Run: headless pygame with SDL's dummy video driver; simulated clock (each Clock.tick advances the game by its frame time, no real sleeping); random seed 0; keys injected as events and as key.get_pressed() state; no mouse input.
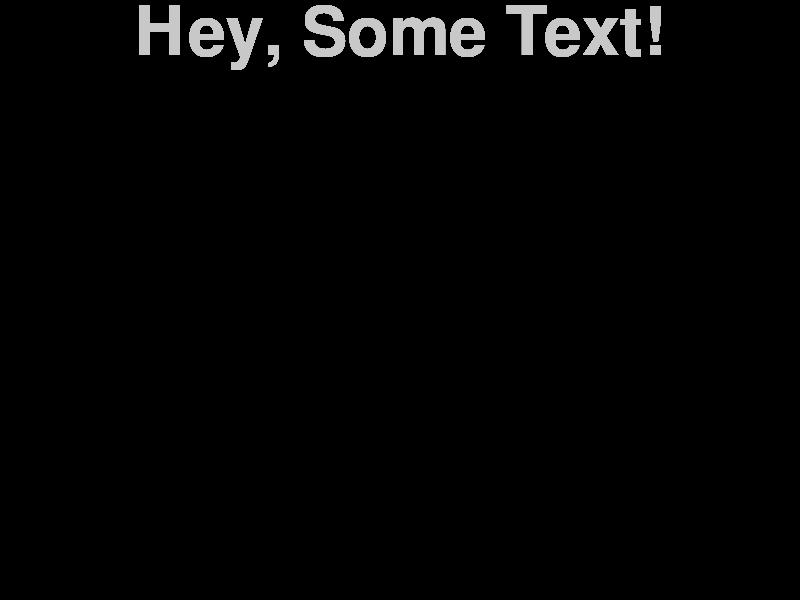
Frame 1 of 4 · flips 1–60 · no input
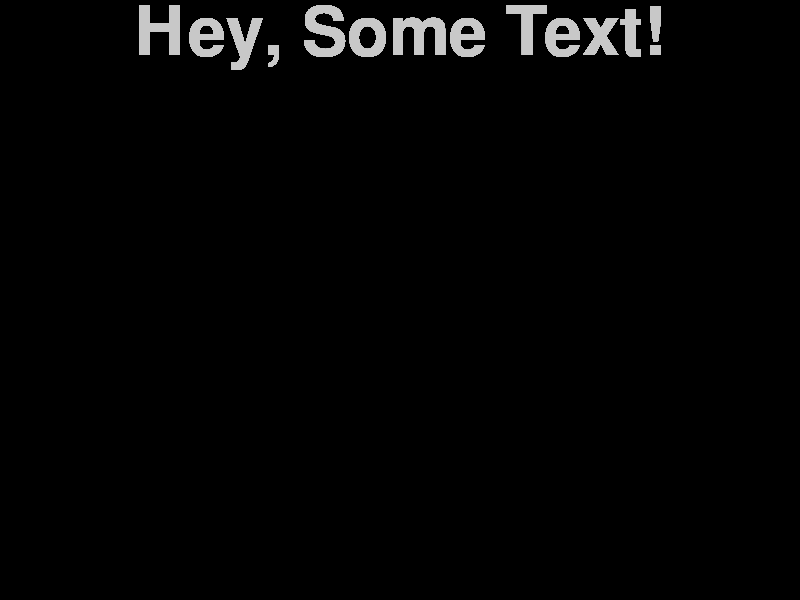
Frame 2 of 4 · flips 61–180 · tapped SPACE, RETURN · held RIGHT (→), D
Frame 3 of 4 · flips 181–300 · held DOWN (↓), S · screen unchanged from frame 2, image omitted
Frame 4 of 4 · flips 301–420 · held LEFT (←), A, UP (↑), W · screen unchanged from frame 3, image omitted

The pygame program that drew these frames:

import pygame

pygame.font.init()

screen = pygame.display.set_mode((800,600))

running = True

powerGrid = pygame.font.Font(None, 100)

while running:
    text = powerGrid.render("Hey, Some Text!", 1, (200,200,200))
    textpos = text.get_rect(centerx=screen.get_width()/2)
    screen.blit(text, textpos)
    
    event = pygame.event.poll()
    if event.type == pygame.QUIT:
        running = False

    pygame.display.flip() # Shows drawn frame from buffer
